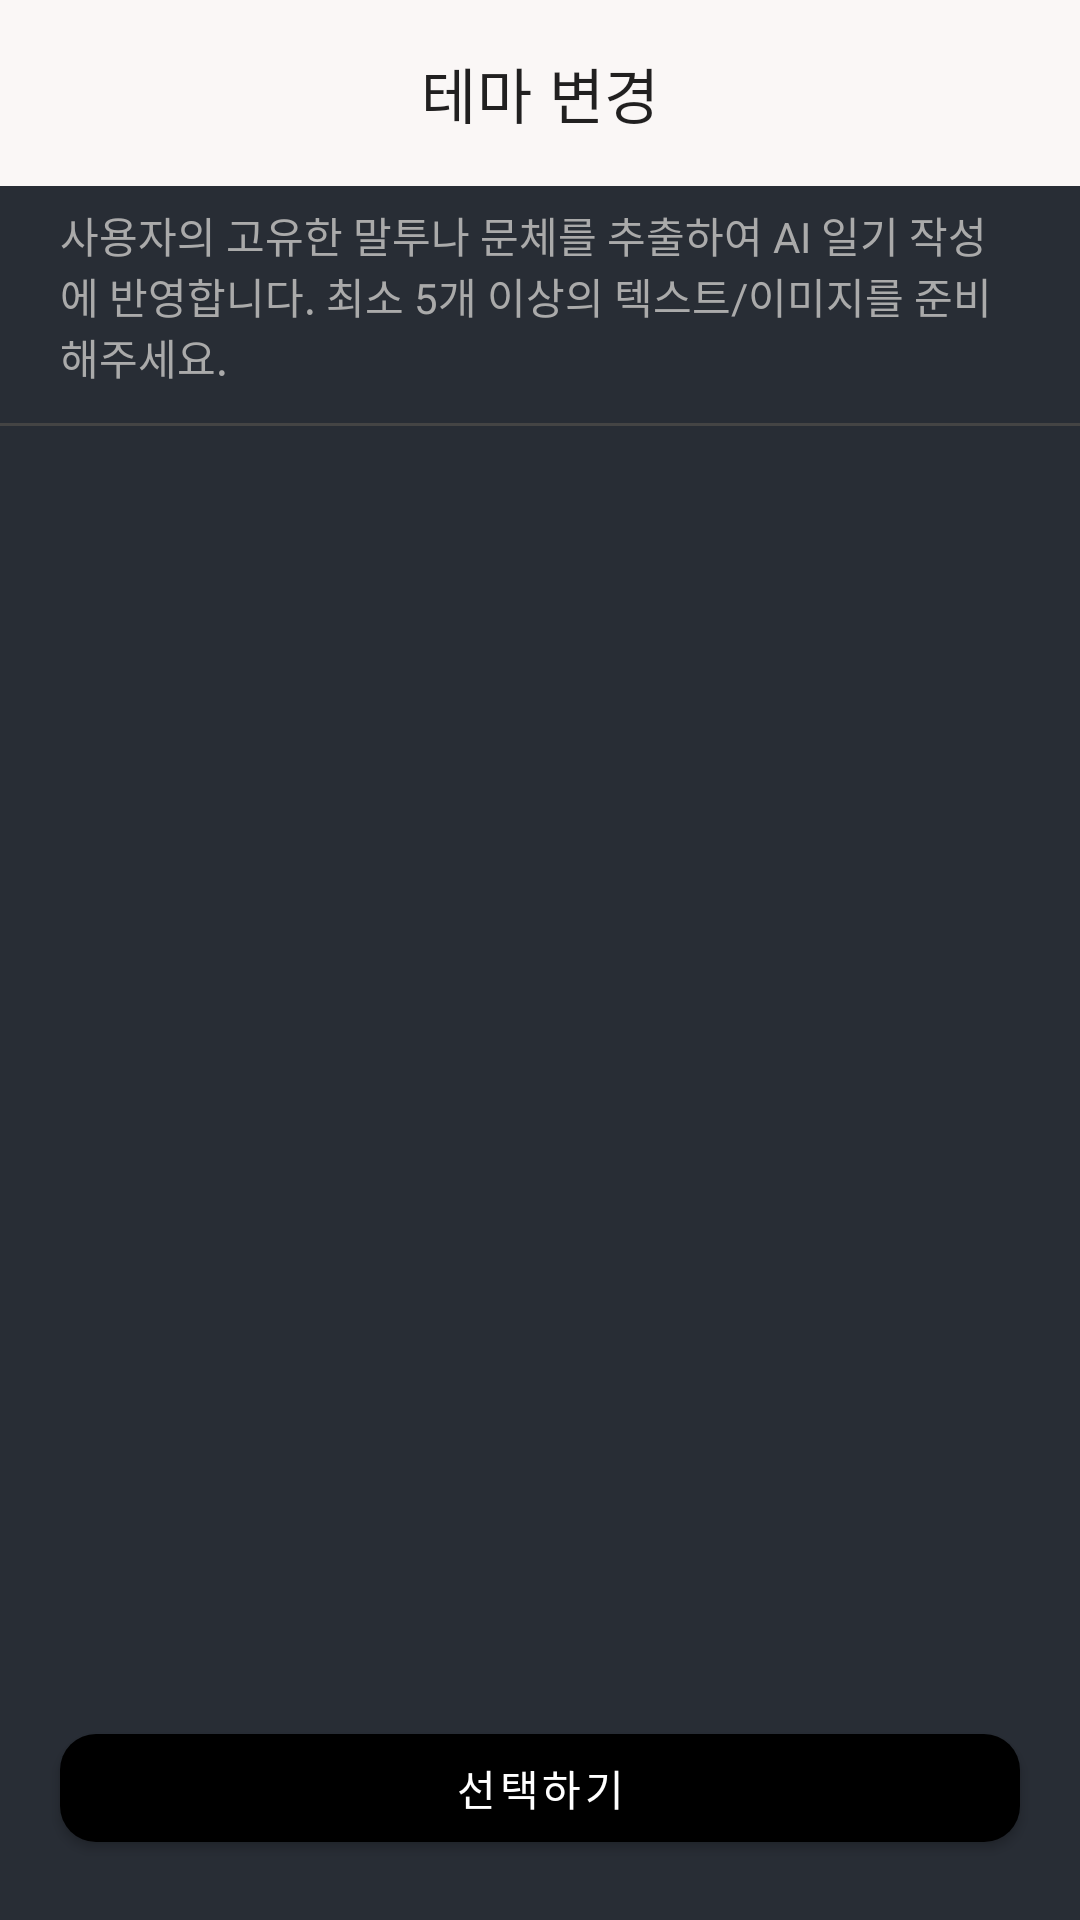

This screen was rendered from an Android layout file. Write that file and the resources it references.
<!-- AndroidManifest.xml: application theme Theme.First -->
<!-- res/layout/activity_settings_diary_style.xml -->
<?xml version="1.0" encoding="utf-8"?>
<androidx.constraintlayout.widget.ConstraintLayout
    xmlns:android="http://schemas.android.com/apk/res/android"
    xmlns:app="http://schemas.android.com/apk/res-auto"
    android:background="#282D35"
    android:id="@+id/setting_dairy_style_root"
    android:layout_width="match_parent"
    android:layout_height="match_parent">

    <include
        android:id="@+id/header"
        layout="@layout/include_settings_header"
        app:layout_constraintTop_toTopOf="parent"
        app:layout_constraintStart_toStartOf="parent"/>

    <TextView
        android:id="@+id/descText"
        android:layout_width="0dp"
        android:layout_height="wrap_content"
        android:text="사용자의 고유한 말투나 문체를 추출하여 AI 일기 작성에 반영합니다. 최소 5개 이상의 텍스트/이미지를 준비해주세요."
        android:textColor="#AAAAAA"
        android:textSize="14sp"
        android:layout_marginTop="6dp"
        android:layout_marginHorizontal="20dp"
        app:layout_constraintTop_toBottomOf="@id/header"
        app:layout_constraintStart_toStartOf="parent"
        app:layout_constraintEnd_toEndOf="parent"/>

    <View
        android:id="@+id/divider"
        android:layout_width="match_parent"
        android:layout_height="1dp"
        android:layout_marginTop="12dp"
        android:layout_marginBottom="12dp"
        android:background="#444444"
        app:layout_constraintTop_toBottomOf="@id/descText"
        app:layout_constraintStart_toStartOf="parent"
        app:layout_constraintEnd_toEndOf="parent" />


    <androidx.recyclerview.widget.RecyclerView
        android:id="@+id/styleRecycler"
        android:layout_width="match_parent"
        android:layout_height="0dp"
        android:clipToPadding="false"
        android:paddingHorizontal="24dp"
        android:layout_marginTop="16dp"
        app:layout_constraintTop_toBottomOf="@id/descText"
        app:layout_constraintBottom_toTopOf="@+id/selectButton"
        app:layout_constraintStart_toStartOf="parent"
        app:layout_constraintEnd_toEndOf="parent"/>

    <com.google.android.material.button.MaterialButton
        android:id="@+id/selectButton"
        style="@style/Widget.MaterialComponents.Button"
        android:layout_width="0dp"
        android:layout_height="wrap_content"
        android:text="선택하기"
        android:textAllCaps="false"
        android:textColor="#FFFFFF"
        app:cornerRadius="12dp"
        app:backgroundTint="@color/btn_theme"
        android:layout_margin="20dp"
        app:layout_constraintBottom_toBottomOf="parent"
        app:layout_constraintStart_toStartOf="parent"
        app:layout_constraintEnd_toEndOf="parent"/>

</androidx.constraintlayout.widget.ConstraintLayout>
<!-- res/layout/include_settings_header.xml (included above) -->
<?xml version="1.0" encoding="utf-8"?>
<androidx.constraintlayout.widget.ConstraintLayout
    xmlns:android="http://schemas.android.com/apk/res/android"
    xmlns:app="http://schemas.android.com/apk/res-auto"
    android:paddingHorizontal="16dp"
    android:paddingVertical="16dp"
    android:layout_width="match_parent"
    android:layout_height="wrap_content"
    android:background="@color/theme_default_background">

    <ImageView
        android:id="@+id/headerBackIcon"
        android:layout_width="30dp"
        android:layout_height="30dp"
        android:src="@drawable/ic_arrow_back_black"
        app:layout_constraintStart_toStartOf="parent"
        app:layout_constraintBottom_toBottomOf="parent"
        app:layout_constraintTop_toTopOf="parent" />

    <TextView
        android:id="@+id/headerTitle"
        android:layout_width="wrap_content"
        android:layout_height="wrap_content"
        android:text="테마 변경"
        style="@style/TextAppearance.App.Title"
        app:layout_constraintStart_toStartOf="parent"
        app:layout_constraintEnd_toEndOf="parent"
        app:layout_constraintTop_toTopOf="parent"
        app:layout_constraintBottom_toBottomOf="parent" />

</androidx.constraintlayout.widget.ConstraintLayout>
<!-- resources referenced by this layout -->
<resources>
  <color name="theme_default_background">#faf7f6</color>
  <style name="TextAppearance.App.Title" parent="TextAppearance.MaterialComponents.Headline6">
          <item name="android:textSize">20sp</item>
          <item name="android:fontFamily">@font/roboto_bold</item>
      </style>
  <style name="Theme.First" parent="Theme.MaterialComponents.DayNight.NoActionBar">
          
          <item name="colorPrimary">@android:color/holo_blue_light</item>
          <item name="colorPrimaryDark">@android:color/holo_blue_dark</item>
          <item name="colorAccent">@android:color/holo_orange_light</item>
      </style>
</resources>
